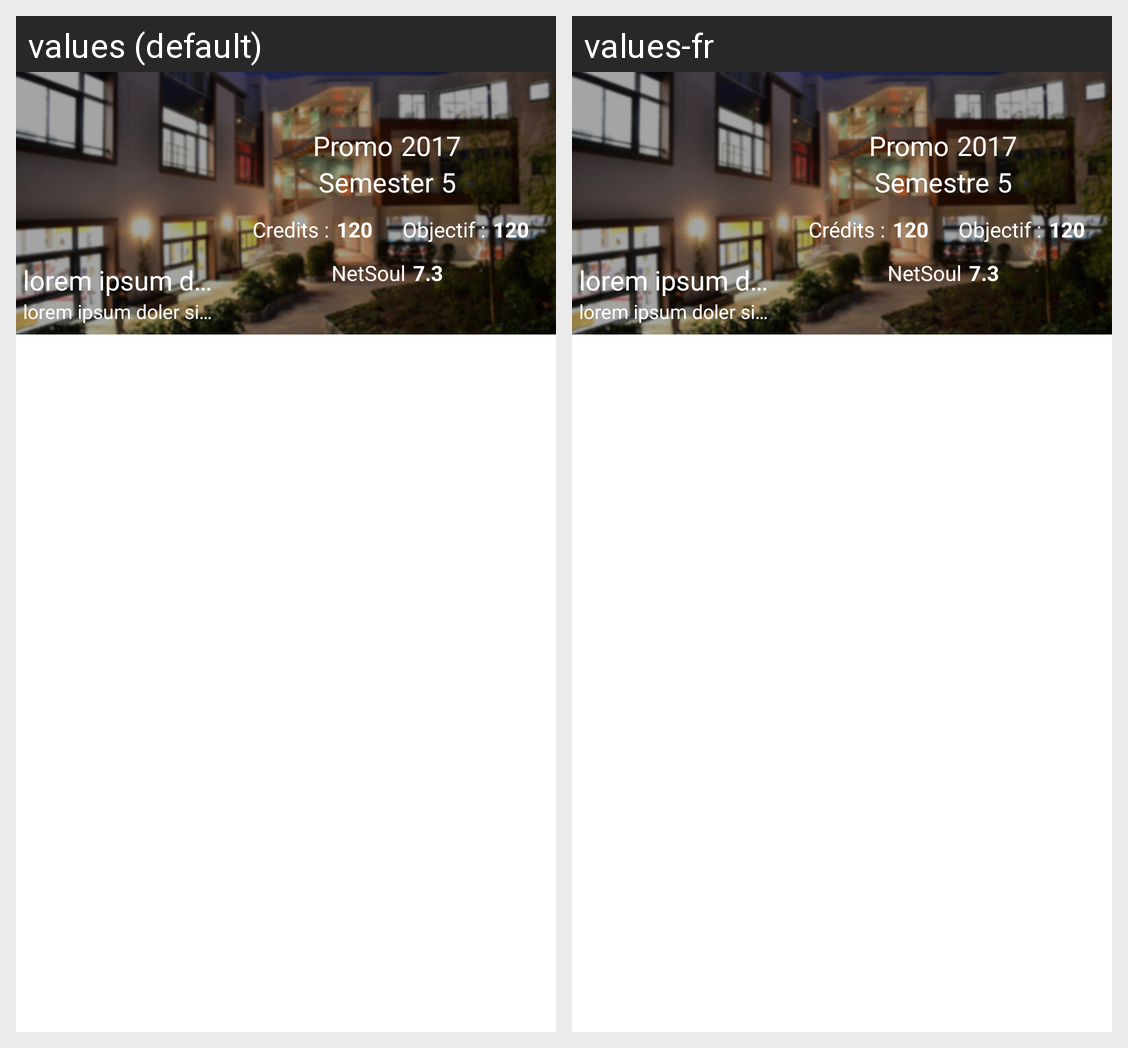

Translations of the strings shown on this Android screen, per locale in the grid:
Android screen res/layout/header_dashboard.xml rendered under 2 locales, left to right: values (default), values-fr. Device: Nexus 5 (rendered at 1080×1920; each locale shown at half size, 540×960, under a caption strip naming it); theme Theme.MaterialComponents.DayNight.NoActionBar.
Strings drawn on this screen, with the default value and each locale's value (text and hints the layout hard-codes, and strings that could not be matched under every locale, appear in the picture but are not listed):

lorem_ipsum
  values: lorem ipsum doler si amet
  values-fr: lorem ipsum doler si amet  [not translated; the default value is used]

promo
  values: Promo
  values-fr: Promo  [not translated; the default value is used]

semester
  values: Semester
  values-fr: Semestre

current_credit
  values: Credits :
  values-fr: Crédits :

object_credit
  values: Objectif :
  values-fr: Objectif :  [not translated; the default value is used]

logtime
  values: NetSoul
  values-fr: NetSoul  [not translated; the default value is used]
